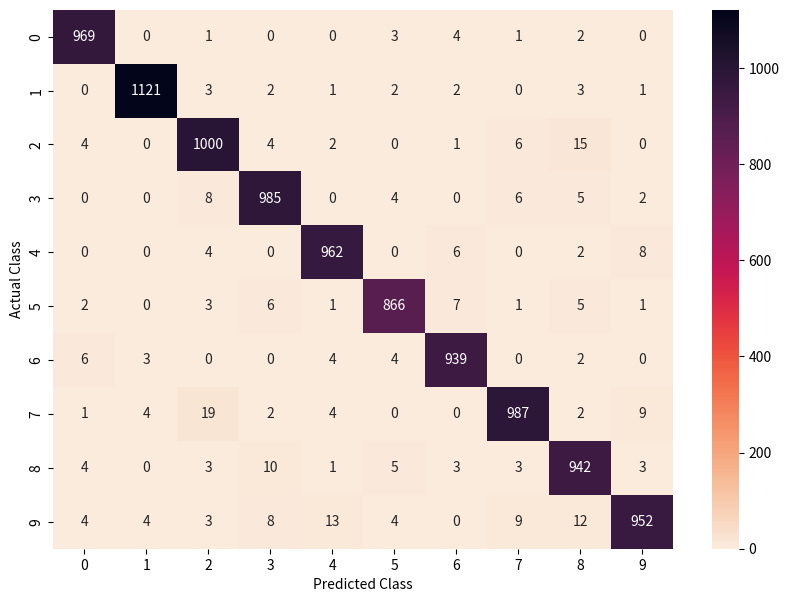

The matplotlib source for this figure:
import seaborn as sn
import pandas as pd
import matplotlib.pyplot as plt
import numpy as np
array = [[ 969,    0,    1,    0,    0,    3,    4,    1,    2,    0],
         [   0, 1121,    3,    2,    1,    2,    2,    0,    3,    1],
         [   4,    0, 1000,    4,    2,    0,    1,    6,   15,    0],
         [   0,    0,    8,  985,    0,    4,    0,    6,    5,    2],
         [   0,    0,    4,    0,  962,    0,    6,    0,    2,    8],
         [   2,    0,    3,    6,    1,  866,    7,    1,    5,    1],
         [   6,    3,    0,    0,    4,    4,  939,    0,    2,    0],
         [   1,    4,   19,    2,    4,    0,    0,  987,    2,    9],
         [   4,    0,    3,   10,    1,    5,    3,    3,  942,    3],
         [   4,    4,    3,    8,   13,    4,    0,    9,   12,  952]]

# array = [[14629,  3370,  1212,   566,   392],
#          [ 2947,  2916,  3243,  1322,   410],
#          [ 1430,  1438,  4719,  5979,   965],
#          [ 1111,   549,  2060, 18380,  7258],
#          [ 3089,   255,   448, 14930, 40100]]

# for i in range(5):
#     s = 0
#     for j in range(5):
#         s += array[i][j]
#     print(s)

df_cm = pd.DataFrame(array, index = [i for i in "0123456789"],columns = [i for i in "0123456789"])
# df_cm = pd.DataFrame(array, index = [i for i in "12345"], columns = [i for i in "12345"])

plt.figure(figsize = (10,7))
cmap = sn.cm.rocket_r

ax = sn.heatmap(df_cm, annot=True, cmap = cmap, fmt = 'g')
ax.set(xlabel='Predicted Class', ylabel='Actual Class')
plt.show()
